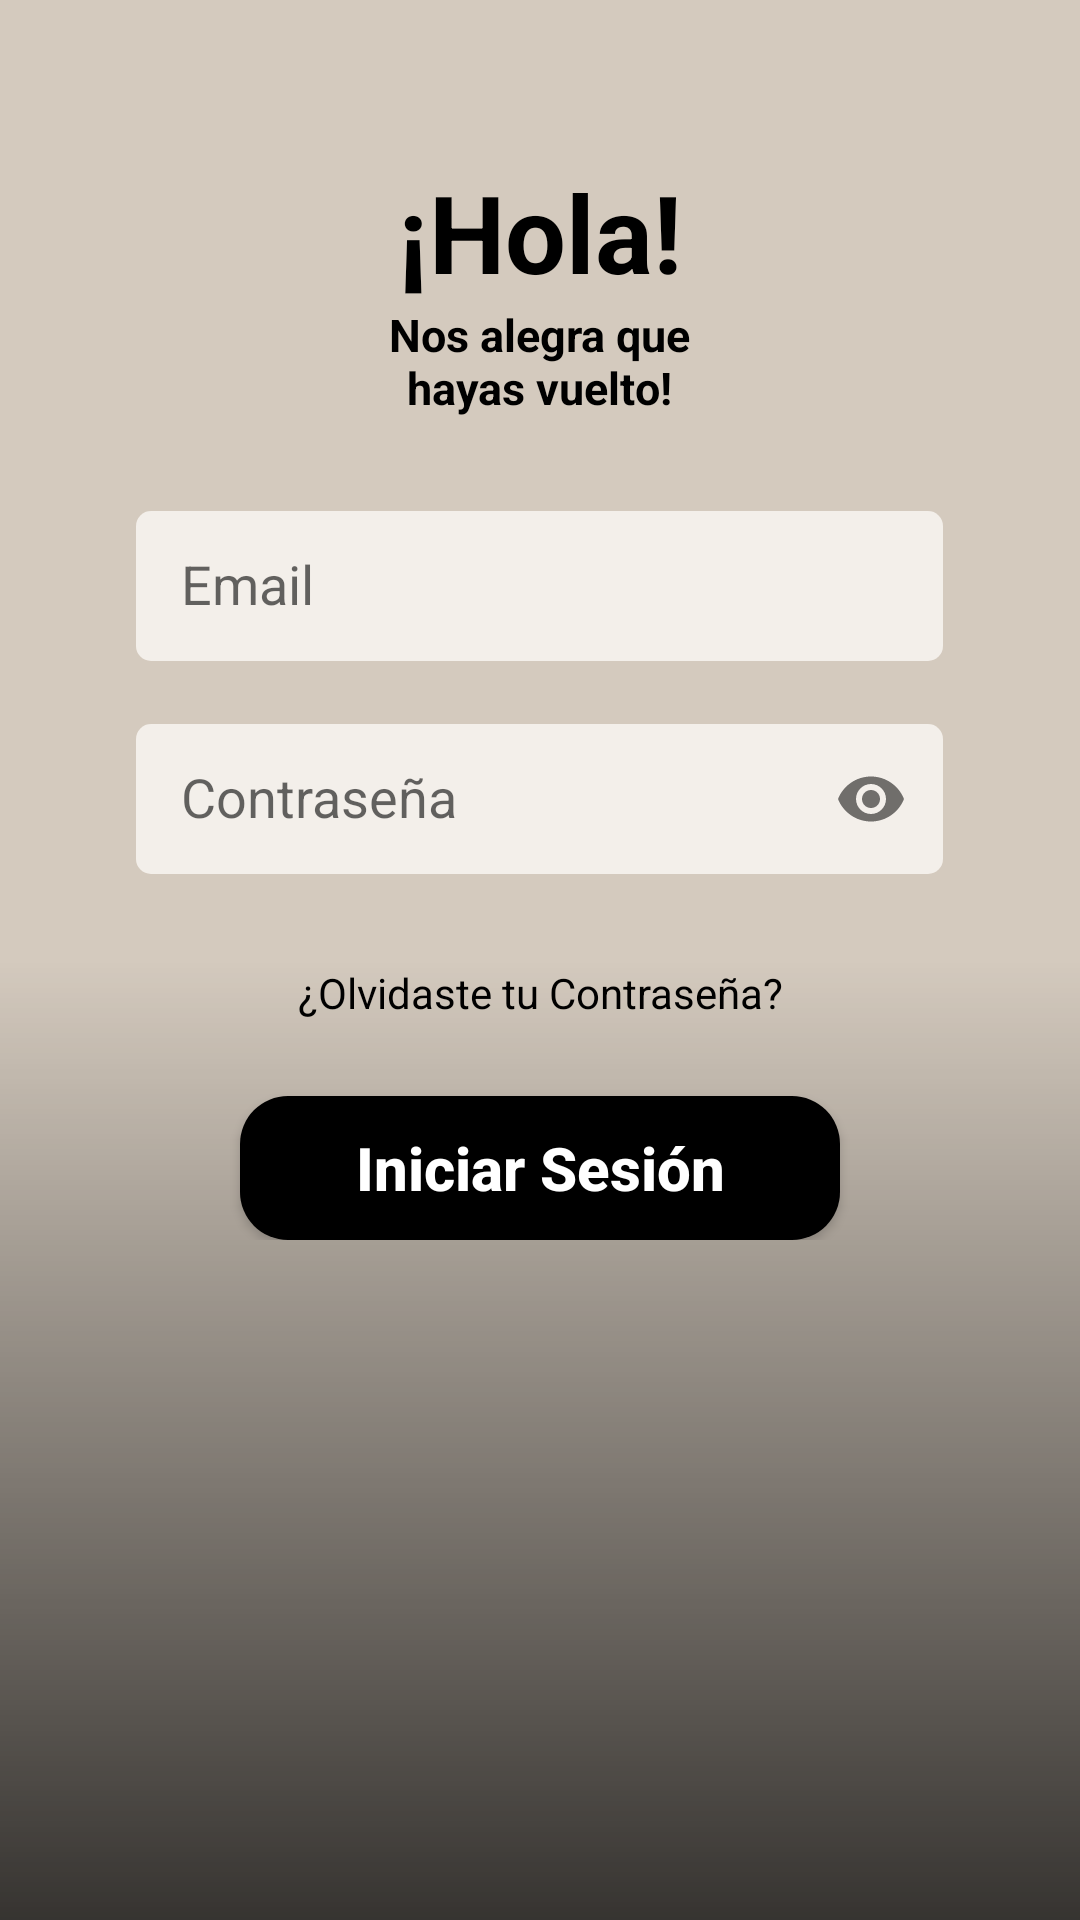

Produce the Android XML layout that renders to this screen, including the resource entries it uses.
<!-- AndroidManifest.xml: application theme Theme.ARchitect -->
<!-- res/layout/fragment_login.xml -->
<?xml version="1.0" encoding="utf-8"?>
<androidx.constraintlayout.widget.ConstraintLayout xmlns:android="http://schemas.android.com/apk/res/android"
    xmlns:app="http://schemas.android.com/apk/res-auto"
    xmlns:tools="http://schemas.android.com/tools"
    android:id="@+id/login_fragment"
    android:layout_width="match_parent"
    android:layout_height="match_parent"
    android:background="@color/light_grey"
    tools:context=".fragments.LoginFragment">

    <View
        android:id="@+id/gradient_view"
        android:layout_width="match_parent"
        android:layout_height="match_parent"
        android:background="@drawable/bg_effects"
        tools:layout_editor_absoluteX="0dp"
        tools:layout_editor_absoluteY="0dp" />

    <LinearLayout
        android:id="@+id/login_linear_layout"
        android:layout_width="match_parent"
        android:layout_height="wrap_content"
        android:layout_marginStart="32dp"
        android:layout_marginEnd="32dp"
        android:gravity="top"
        android:orientation="vertical"
        app:layout_constraintBottom_toBottomOf="parent"
        app:layout_constraintEnd_toEndOf="parent"
        app:layout_constraintStart_toStartOf="parent"
        app:layout_constraintTop_toTopOf="parent"
        app:layout_constraintVertical_bias="0.189"
        app:layout_constraintHorizontal_bias="0.0">


        <TextView
            android:id="@+id/greetings_text_id"
            android:layout_width="match_parent"
            android:layout_height="wrap_content"
            android:layout_weight="1"
            android:text="@string/greetings"
            android:textAlignment="center"
            android:textColor="@color/black"
            android:textSize="36sp"
            android:textStyle="bold" />

        <TextView
            android:id="@+id/subtitle_login_text_id"
            android:layout_width="137dp"
            android:layout_height="wrap_content"
            android:layout_gravity="center"
            android:layout_weight="1"
            android:text="@string/subtitle_login"
            android:textAlignment="center"
            android:textColor="@color/black"
            android:textSize="15sp"
            android:textStyle="bold" />

        <com.google.android.material.textfield.TextInputLayout
            android:layout_width="match_parent"
            android:layout_height="match_parent"
            android:layout_marginTop="20dp"
            android:layout_weight="1">

            <com.google.android.material.textfield.TextInputEditText
                android:id="@+id/loging_email_edit_text"
                style="@style/InputContainer"
                android:layout_width="269dp"
                android:layout_height="50dp"
                android:layout_gravity="center"
                android:layout_weight="1"
                android:background="@drawable/input_text"
                android:hint="@string/email"
                android:maxLines="1"
                android:inputType="text"/>

        </com.google.android.material.textfield.TextInputLayout>


        <com.google.android.material.textfield.TextInputLayout
            android:id="@+id/login_password_text_input_layout"
            android:layout_width="match_parent"
            android:layout_height="wrap_content"
            android:layout_marginTop="10dp"
            android:layout_weight="1"
            app:endIconDrawable="@drawable/visibility_icon"
            app:endIconMode="password_toggle">

            <com.google.android.material.textfield.TextInputEditText
                android:id="@+id/login_password_edit_text"
                android:maxLines="1"
                android:hint="@string/password"
                style="@style/InputContainer"
                android:layout_width="269dp"
                android:layout_height="50dp"
                android:layout_gravity="center"
                android:background="@drawable/input_text"
                android:inputType="textPassword"
                />
        </com.google.android.material.textfield.TextInputLayout>

        <TextView
            android:id="@+id/forgot_password_text_view"
            android:layout_width="match_parent"
            android:layout_height="wrap_content"
            android:layout_marginTop="30dp"
            android:layout_weight="1"
            android:textAlignment="center"
            android:textColor="@color/black"
            android:text="@string/forgot_password"
            />

        <Button
            android:id="@+id/second_login_button"
            android:layout_width="200dp"
            android:layout_height="wrap_content"
            android:layout_gravity="center"
            android:layout_marginTop="25dp"
            android:layout_weight="1"
            android:background="@drawable/button_common_style"
            android:text="@string/login"
            android:textAllCaps="false"
            android:textColor="@color/white"
            android:textSize="20dp"
            android:textStyle="bold" />
    </LinearLayout>

</androidx.constraintlayout.widget.ConstraintLayout>
<!-- resources referenced by this layout -->
<resources>
  <color name="black">#FF000000</color>
  <color name="light_grey">#D4CABE</color>
  <color name="white">#FFFFFFFF</color>
  <!-- drawable bg_effects (drawable) -->
  <?xml version="1.0" encoding="utf-8"?>
  <shape xmlns:android="http://schemas.android.com/apk/res/android">
      <gradient
          android:startColor="#BE000000"
          android:centerColor="#00000000"
          android:endColor="#00000000"
          android:angle="90"
          />
  </shape>
  <!-- drawable button_common_style (drawable) -->
  <?xml version="1.0" encoding="utf-8"?>
  <selector xmlns:android="http://schemas.android.com/apk/res/android">
  
      <item>
          <shape android:shape="rectangle">
              <solid android:color="@color/black"/>
              <corners
                  android:radius="16dp"/>
          </shape>
      </item>
  </selector>
  <!-- drawable input_text (drawable) -->
  <?xml version="1.0" encoding="utf-8"?>
  <shape xmlns:android="http://schemas.android.com/apk/res/android">
      <solid android:color="@color/second_light_grey"/>
      <corners android:radius="5dp"/>
  </shape>
  <string name="email">Email</string>
  <string name="forgot_password">¿Olvidaste tu Contraseña?</string>
  <string name="greetings">¡Hola!</string>
  <string name="login">Iniciar Sesión</string>
  <string name="password">Contraseña</string>
  <string name="subtitle_login">Nos alegra que hayas vuelto!</string>
  <style name="InputContainer">
          <item name="android:layout_width">match_parent</item>
          <item name="android:layout_height">wrap_content</item>
          <item name="android:padding">15dp</item>
          <item name="android:layout_marginLeft">70dp</item>
          <item name="android:layout_marginRight">70dp</item>
          <item name="android:layout_marginTop">100dp</item>
          <item name="android:maxLength">25</item>
      </style>
  <style name="Theme.ARchitect" parent="Base.Theme.ARchitect" />
  <color name="second_light_grey">#F3EFEA</color>
  <style name="Base.Theme.ARchitect" parent="Theme.AppCompat.Light.NoActionBar">
          
          
      </style>
</resources>
